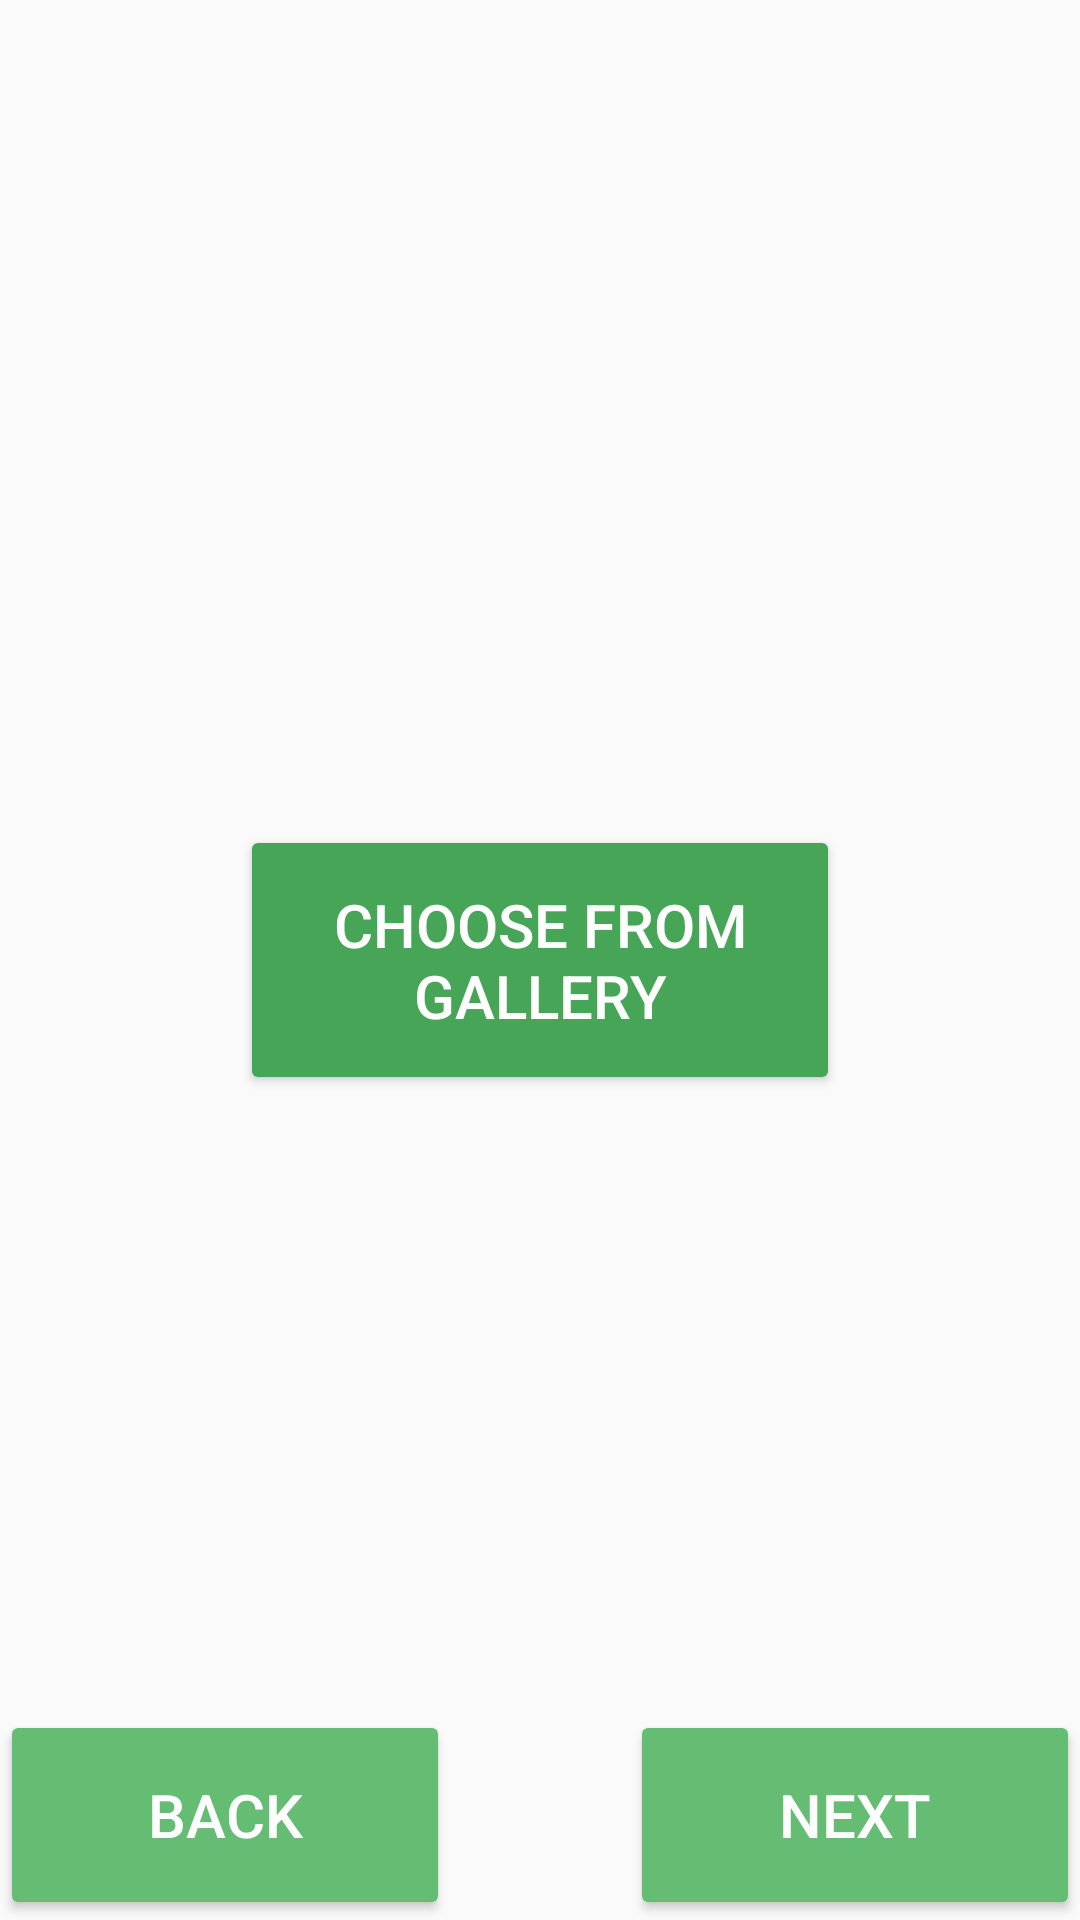

This screen was rendered from an Android layout file. Write that file and the resources it references.
<!-- AndroidManifest.xml: application theme Theme.AppCompat.DayNight.NoActionBar -->
<!-- res/layout/fragment_camera.xml -->
<?xml version="1.0" encoding="utf-8"?>
<androidx.constraintlayout.widget.ConstraintLayout xmlns:android="http://schemas.android.com/apk/res/android"
    xmlns:app="http://schemas.android.com/apk/res-auto"
    xmlns:tools="http://schemas.android.com/tools"
    android:id="@+id/frameLayout"
    android:layout_width="match_parent"
    android:layout_height="match_parent"
    tools:context=".FragmentCamera">


    <Button
        android:id="@+id/button"
        android:layout_width="200dp"
        android:layout_height="90dp"
        android:backgroundTint="#46A556"
        android:text="Choose from gallery"
        android:textColor="@color/white"
        android:textSize="20sp"
        app:layout_constraintBottom_toBottomOf="parent"
        app:layout_constraintEnd_toEndOf="parent"
        app:layout_constraintStart_toStartOf="parent"
        app:layout_constraintTop_toTopOf="parent" />


    <Button
        android:id="@+id/next"
        android:layout_width="150dp"
        android:layout_height="70dp"
        android:backgroundTint="#64BD73"
        android:text="Next"
        android:textColor="@color/white"
        android:textSize="20sp"
        app:layout_constraintBottom_toBottomOf="parent"
        app:layout_constraintEnd_toEndOf="parent"
        />


    <Button
        android:id="@+id/previous"
        android:layout_width="150dp"
        android:layout_height="70dp"
        android:backgroundTint="#64BD73"
        android:text="Back"
        android:textColor="@color/white"
        android:textSize="20sp"
        app:layout_constraintBottom_toBottomOf="parent"
        app:layout_constraintStart_toStartOf="parent" />

</androidx.constraintlayout.widget.ConstraintLayout>
<!-- resources referenced by this layout -->
<resources>
  <color name="white">#FFFFFFFF</color>
</resources>
